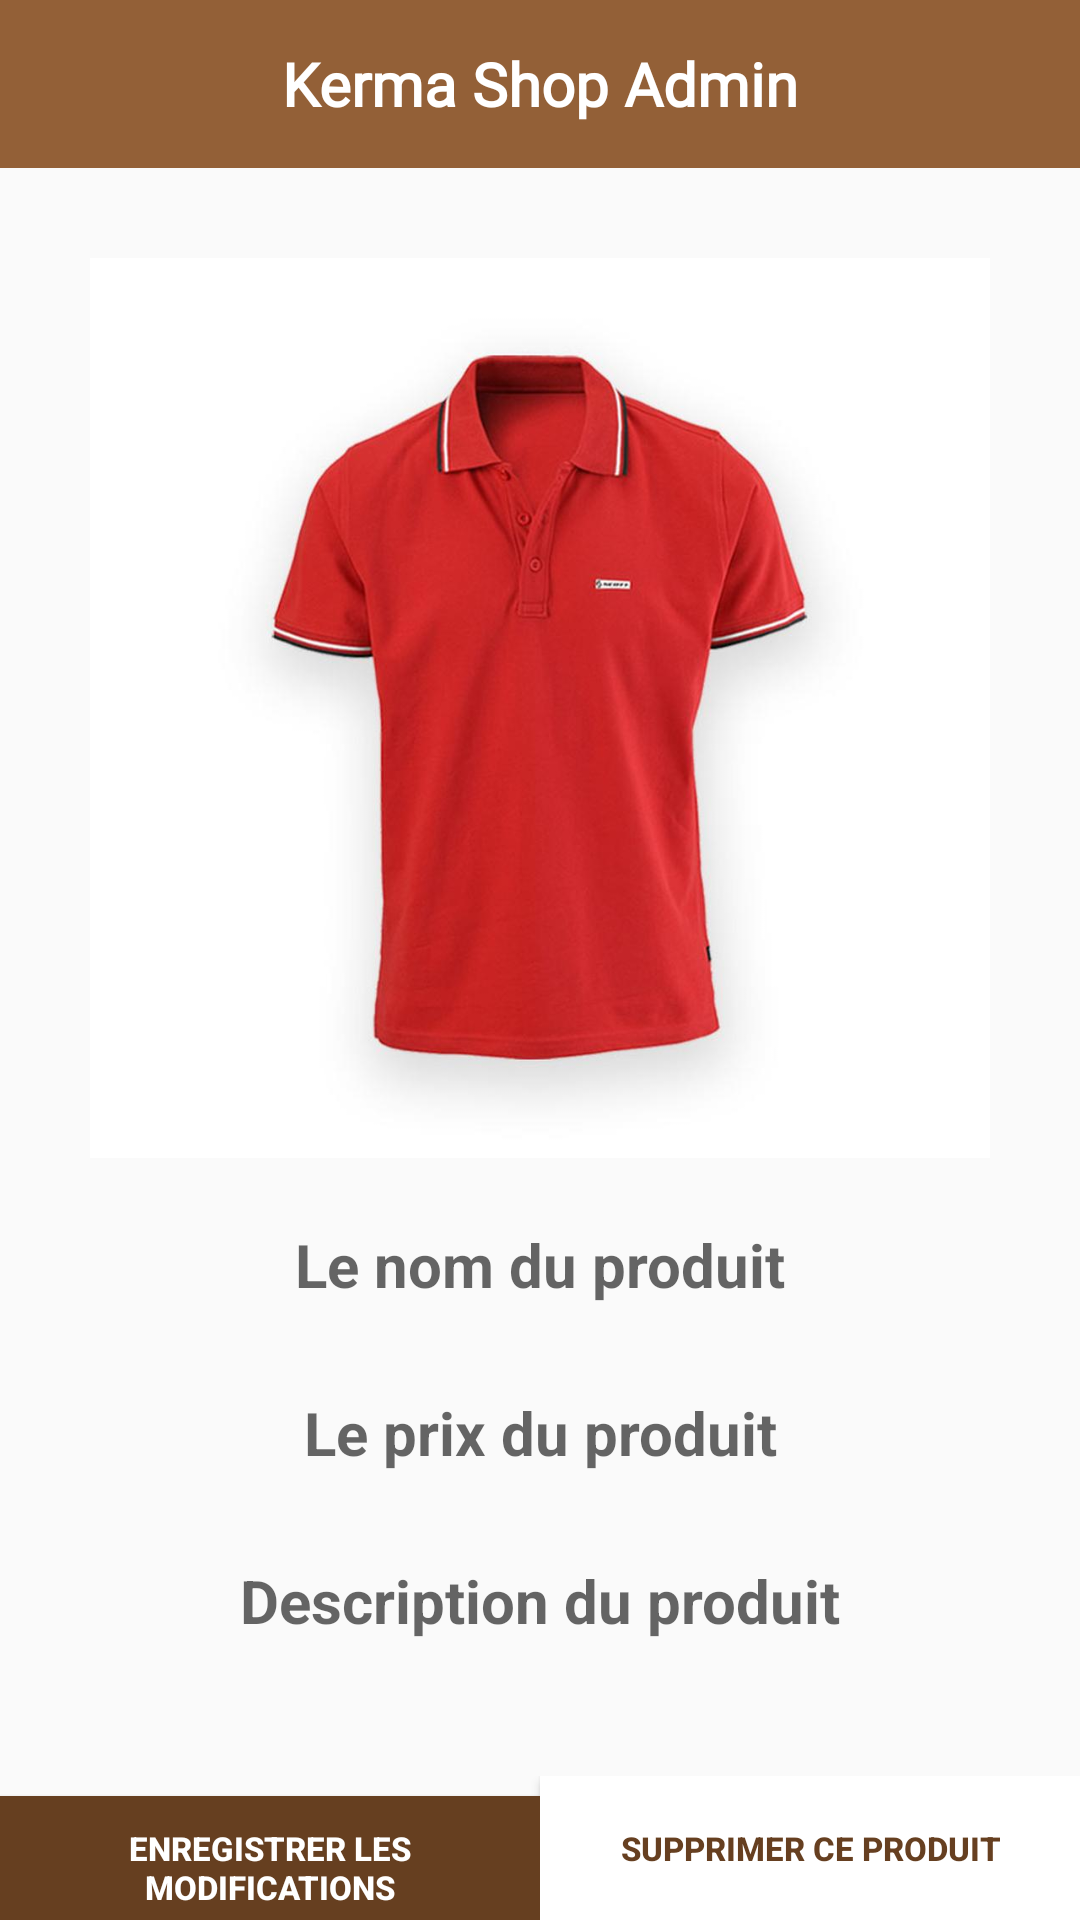

Produce the Android XML layout that renders to this screen, including the resource entries it uses.
<!-- AndroidManifest.xml: application theme AppTheme -->
<!-- res/layout/activity_admin_maintain_products.xml -->
<?xml version="1.0" encoding="utf-8"?>
<RelativeLayout
    xmlns:android="http://schemas.android.com/apk/res/android"
    xmlns:app="http://schemas.android.com/apk/res-auto"
    xmlns:tools="http://schemas.android.com/tools"
    android:layout_width="match_parent"
    android:layout_height="match_parent"
    tools:context="com.obiangetfils.kermashopadmin.controller.AdminMaintainProductsActivity">


    <include
        android:id="@+id/include_1"
        layout="@layout/toolbar_layout" />


    <RelativeLayout
        android:layout_width="match_parent"
        android:layout_height="wrap_content"
        android:layout_centerInParent="true"
        android:gravity="center">

        <ImageView
            android:id="@+id/product_image_maintain"
            android:layout_width="300dp"
            android:layout_height="300dp"
            android:layout_marginTop="5dp"
            android:layout_marginBottom="5dp"
            android:scaleType="fitXY"
            android:layout_centerHorizontal="true"
            android:src="@drawable/product_2"/>

        <EditText
            android:id="@+id/product_name_maintain"
            android:layout_width="match_parent"
            android:layout_height="wrap_content"
            android:layout_below="@id/product_image_maintain"
            android:layout_marginTop="5dp"
            android:hint="Le nom du produit"
            android:padding="12dp"
            android:textAlignment="center"
            android:textColor="@color/colorPrimaryDark"
            android:textSize="20sp"
            android:textStyle="bold"
            android:layout_marginLeft="10dp"
            android:layout_marginRight="10dp"
            android:background="@drawable/rounded_corners_edittext_dark"
            android:inputType="text"/>


        <EditText
            android:id="@+id/product_price_maintain"
            android:layout_width="match_parent"
            android:layout_height="wrap_content"
            android:layout_below="@id/product_name_maintain"
            android:layout_marginTop="5dp"
            android:hint="Le prix du produit"
            android:background="@drawable/rounded_corners_edittext_dark"
            android:padding="12dp"
            android:textAlignment="center"
            android:textColor="@color/colorPrimaryDark"
            android:textSize="20sp"
            android:textStyle="bold"
            android:layout_marginLeft="10dp"
            android:layout_marginRight="10dp"
            android:inputType="number"/>

        <EditText
            android:id="@+id/product_description_maintain"
            android:layout_width="match_parent"
            android:layout_height="wrap_content"
            android:layout_below="@id/product_price_maintain"
            android:layout_marginTop="5dp"
            android:hint="Description du produit"
            android:background="@drawable/rounded_corners_edittext_dark"
            android:padding="12dp"
            android:textAlignment="center"
            android:textColor="@color/colorPrimaryDark"
            android:textSize="20sp"
            android:textStyle="bold"
            android:layout_marginLeft="10dp"
            android:layout_marginRight="10dp"
            android:inputType="textMultiLine"/>

    </RelativeLayout>

    <LinearLayout
        android:layout_width="match_parent"
        android:layout_height="wrap_content"
        android:orientation="horizontal"
        android:layout_alignParentBottom="true">

        <Button
            android:id="@+id/apply_changes_btn"
            android:layout_width="0dp"
            android:layout_height="wrap_content"
            android:layout_weight="1"
            android:background="@color/colorPrimaryDark"
            android:text="Enregistrer les modifications"
            android:textAlignment="center"
            android:textAllCaps="true"
            android:textStyle="bold"
            android:textColor="@android:color/white"
            android:textSize="11sp" />

        <Button
            android:id="@+id/delete_product_btn"
            android:layout_width="0dp"
            android:layout_height="wrap_content"
            android:layout_weight="1"
            android:background="@color/white"
            android:text="Supprimer ce produit"
            android:textAlignment="center"
            android:textAllCaps="true"
            android:textColor="@color/colorPrimaryDark"
            android:textStyle="bold"
            android:textSize="11sp" />

    </LinearLayout>

</RelativeLayout>
<!-- res/layout/toolbar_layout.xml (included above) -->
<?xml version="1.0" encoding="utf-8"?>
<androidx.appcompat.widget.Toolbar
    xmlns:android="http://schemas.android.com/apk/res/android"
    xmlns:app="http://schemas.android.com/apk/res-auto"
    android:id="@+id/toolbar"
    android:layout_width="match_parent"
    android:layout_height="?attr/actionBarSize"
    android:background="@color/colorPrimary"
    app:contentInsetEnd="@dimen/fab_margin"
    app:contentInsetRight="@dimen/fab_margin"
    app:contentInsetStartWithNavigation="0dp"
    app:theme="@style/ThemeOverlay.AppCompat.Dark">

    <ImageView
        android:id="@+id/ret"
        android:layout_width="30dp"
        android:layout_height="30dp"
        android:layout_marginLeft="15dp"
        android:src="@drawable/ic_arrow_white_24dp"
        android:visibility="gone"/>

    <TextView
        android:id="@+id/toolbar_title"
        android:layout_width="wrap_content"
        android:layout_height="wrap_content"
        android:layout_gravity="center_horizontal"
        android:text="@string/app_name"
        android:textColor="@color/white"
        android:textSize="@dimen/toolbar_title"
        android:textStyle="bold"
        android:fontFamily="@font/maven_pro_bold"/>

    <ImageView
        android:id="@+id/notification"
        android:layout_width="30dp"
        android:layout_height="30dp"
        android:layout_marginLeft="15dp"
        android:src="@drawable/ic_arrow_white_24dp"
        android:visibility="gone"/>

</androidx.appcompat.widget.Toolbar>
<!-- resources referenced by this layout -->
<resources>
  <color name="colorPrimary">#936037</color>
  <color name="colorPrimaryDark">#663F20</color>
  <color name="white">#FFFFFF</color>
  <dimen name="fab_margin">16dp</dimen>
  <dimen name="toolbar_title">20sp</dimen>
  <!-- drawable product_2: jpg bitmap (drawable, 43498 bytes) -->
  <string name="app_name">Kerma Shop Admin</string>
  <style name="AppTheme" parent="Theme.AppCompat.Light.NoActionBar">
          
          <item name="colorPrimary">@color/colorPrimary</item>
          <item name="colorPrimaryDark">@color/colorPrimaryDark</item>
          <item name="colorAccent">@color/colorAccent</item>
      </style>
  <color name="colorAccent">#1a5ecd</color>
</resources>
